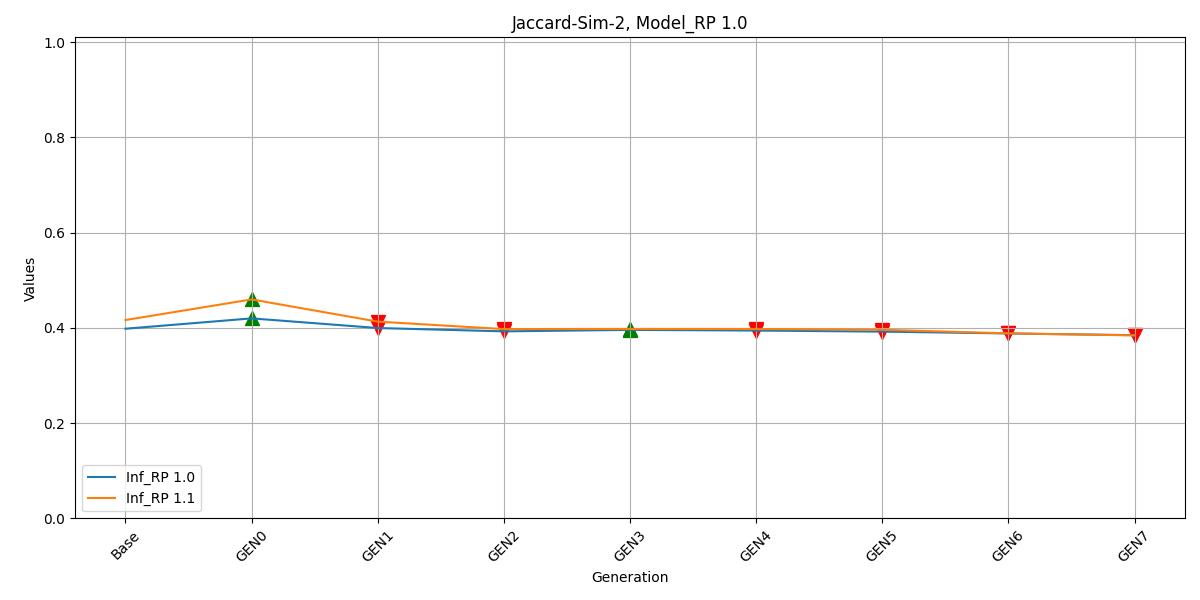

The data file committed next to this chart (first rows):
, Inf_RP 1.0, Inf_RP 1.1
Base, 0.3982, 0.4165
GEN0, 0.42, 0.4598
GEN1, 0.3997, 0.4132
GEN2, 0.3927, 0.3975
GEN3, 0.3958, 0.3978
GEN4, 0.3944, 0.3977
GEN5, 0.3922, 0.396
GEN6, 0.3883, 0.3885
GEN7, 0.3847, 0.3843
